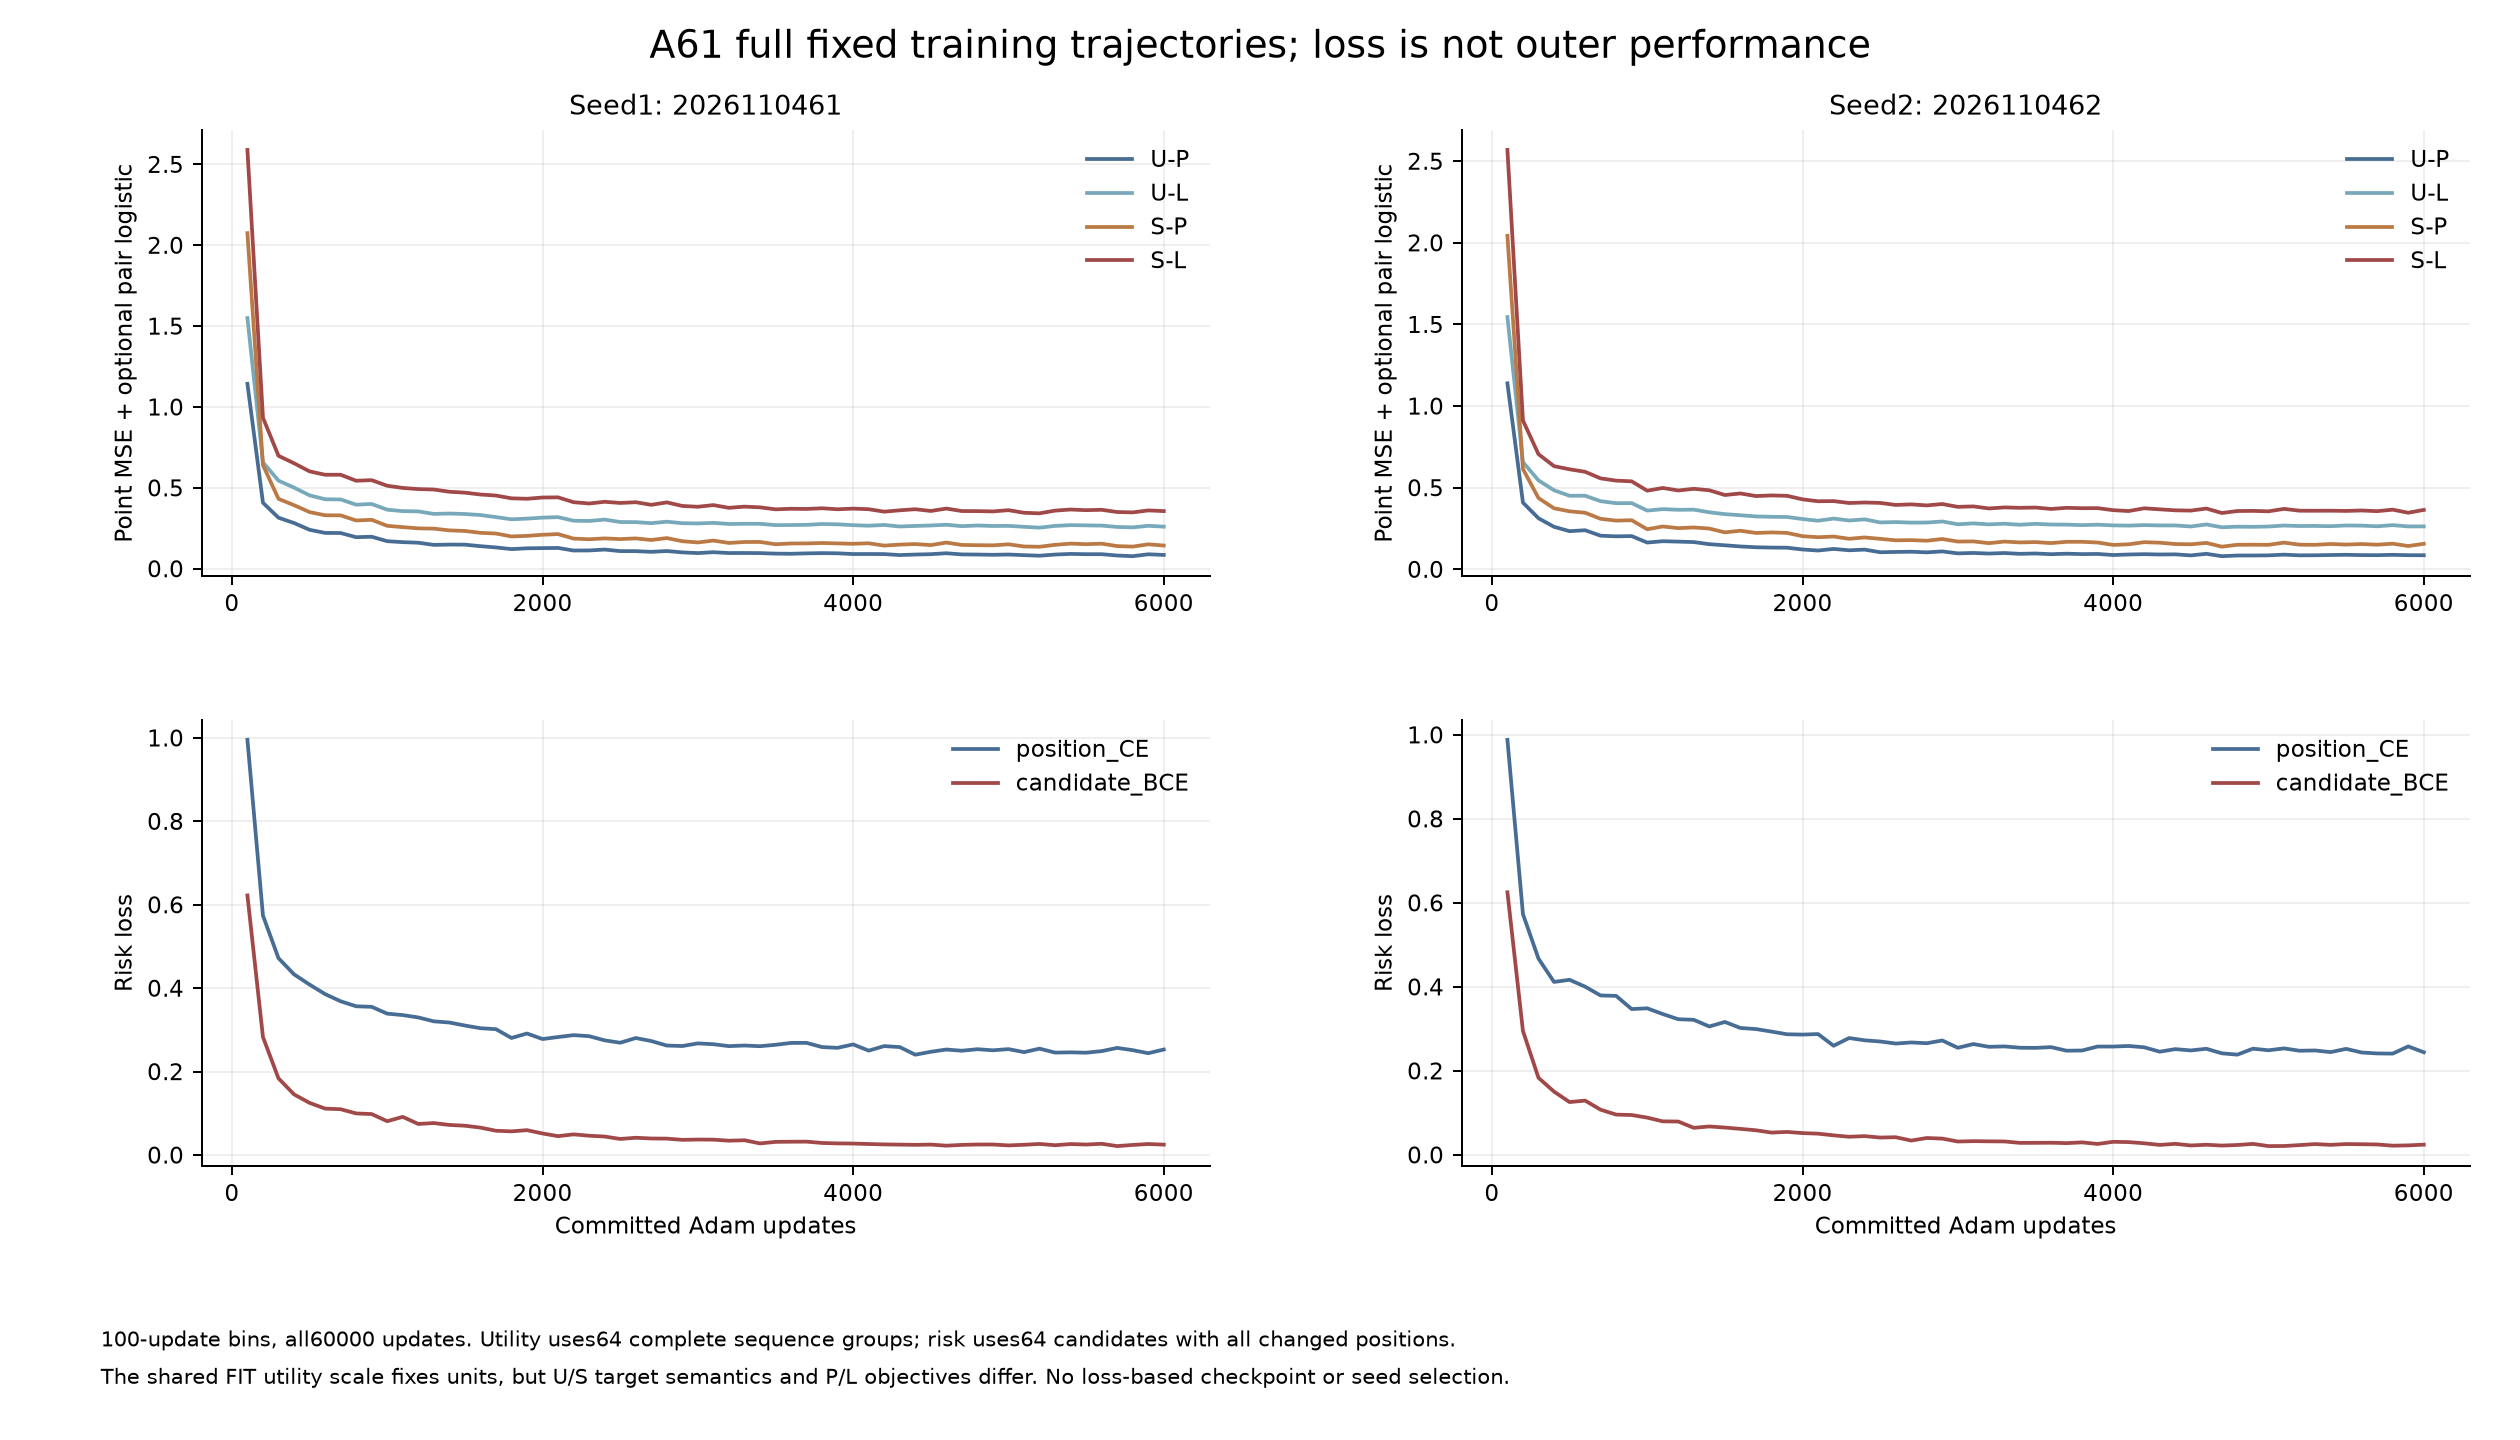

Source data for this figure (header and first rows):
seed, arm, role, end_update, loss, position_CE, candidate_BCE, pointwise_MSE, pairwise_logistic
2026110461, risk, risk, 100, 1.618, 0.9955, 0.6224, , 
2026110461, risk, risk, 200, 0.8571, 0.5742, 0.2829, , 
2026110461, risk, risk, 300, 0.6558, 0.472, 0.1838, , 
2026110461, risk, risk, 400, 0.5787, 0.4332, 0.1454, , 
2026110461, risk, risk, 500, 0.5337, 0.4087, 0.1251, , 
2026110461, risk, risk, 600, 0.4972, 0.3859, 0.1113, , 
2026110461, risk, risk, 700, 0.4785, 0.3687, 0.1098, , 
2026110461, risk, risk, 800, 0.4564, 0.3566, 0.09977, , 
2026110461, risk, risk, 900, 0.4536, 0.3553, 0.09823, , 
2026110461, risk, risk, 1000, 0.4201, 0.339, 0.08111, , 
2026110461, risk, risk, 1100, 0.4271, 0.3355, 0.09156, , 
2026110461, risk, risk, 1200, 0.4044, 0.3299, 0.07448, , 
2026110461, risk, risk, 1300, 0.3972, 0.3205, 0.07667, , 
2026110461, risk, risk, 1400, 0.3899, 0.3177, 0.07214, , 
2026110461, risk, risk, 1500, 0.3809, 0.3105, 0.07035, , 
2026110461, risk, risk, 1600, 0.3698, 0.3041, 0.06573, , 
2026110461, risk, risk, 1700, 0.36, 0.3018, 0.05824, , 
2026110461, risk, risk, 1800, 0.3374, 0.2807, 0.05677, , 
2026110461, risk, risk, 1900, 0.351, 0.2914, 0.05967, , 
2026110461, risk, risk, 2000, 0.3298, 0.2781, 0.05171, , 
2026110461, risk, risk, 2100, 0.3282, 0.2829, 0.04528, , 
2026110461, risk, risk, 2200, 0.337, 0.2875, 0.04954, , 
2026110461, risk, risk, 2300, 0.3313, 0.285, 0.04634, , 
2026110461, risk, risk, 2400, 0.3193, 0.275, 0.04434, , 
2026110461, risk, risk, 2500, 0.3078, 0.2692, 0.03858, , 
2026110461, risk, risk, 2600, 0.322, 0.2805, 0.04144, , 
2026110461, risk, risk, 2700, 0.313, 0.2733, 0.03967, , 
2026110461, risk, risk, 2800, 0.3019, 0.2626, 0.03938, , 
2026110461, risk, risk, 2900, 0.2978, 0.2613, 0.03644, , 
2026110461, risk, risk, 3000, 0.3048, 0.2677, 0.03715, , 
2026110461, risk, risk, 3100, 0.3027, 0.2657, 0.03693, , 
2026110461, risk, risk, 3200, 0.2955, 0.2611, 0.0344, , 
2026110461, risk, risk, 3300, 0.2981, 0.2626, 0.03548, , 
2026110461, risk, risk, 3400, 0.2888, 0.2609, 0.02786, , 
2026110461, risk, risk, 3500, 0.2958, 0.2643, 0.03154, , 
2026110461, risk, risk, 3600, 0.3008, 0.2688, 0.03198, , 
2026110461, risk, risk, 3700, 0.301, 0.2689, 0.03213, , 
2026110461, risk, risk, 3800, 0.2878, 0.2588, 0.02892, , 
2026110461, risk, risk, 3900, 0.285, 0.257, 0.02793, , 
2026110461, risk, risk, 4000, 0.2928, 0.2652, 0.02753, , 
2026110461, risk, risk, 4100, 0.2767, 0.2503, 0.02643, , 
2026110461, risk, risk, 4200, 0.2866, 0.2612, 0.02548, , 
2026110461, risk, risk, 4300, 0.2838, 0.2588, 0.02496, , 
2026110461, risk, risk, 4400, 0.265, 0.2406, 0.02448, , 
2026110461, risk, risk, 4500, 0.2727, 0.2476, 0.02508, , 
2026110461, risk, risk, 4600, 0.2754, 0.253, 0.02246, , 
2026110461, risk, risk, 4700, 0.2744, 0.2501, 0.02435, , 
2026110461, risk, risk, 4800, 0.279, 0.2537, 0.02523, , 
2026110461, risk, risk, 4900, 0.2764, 0.2511, 0.02526, , 
2026110461, risk, risk, 5000, 0.277, 0.2539, 0.0231, , 
2026110461, risk, risk, 5100, 0.2713, 0.2467, 0.02459, , 
2026110461, risk, risk, 5200, 0.2817, 0.2551, 0.0266, , 
2026110461, risk, risk, 5300, 0.2692, 0.2456, 0.02355, , 
2026110461, risk, risk, 5400, 0.2726, 0.2462, 0.02635, , 
2026110461, risk, risk, 5500, 0.2705, 0.2454, 0.02518, , 
2026110461, risk, risk, 5600, 0.2761, 0.2491, 0.02695, , 
2026110461, risk, risk, 5700, 0.2783, 0.2568, 0.02147, , 
2026110461, risk, risk, 5800, 0.2756, 0.2514, 0.02422, , 
2026110461, risk, risk, 5900, 0.2706, 0.2441, 0.02643, , 
2026110461, risk, risk, 6000, 0.278, 0.253, 0.02499, , 
... 540 more rows
